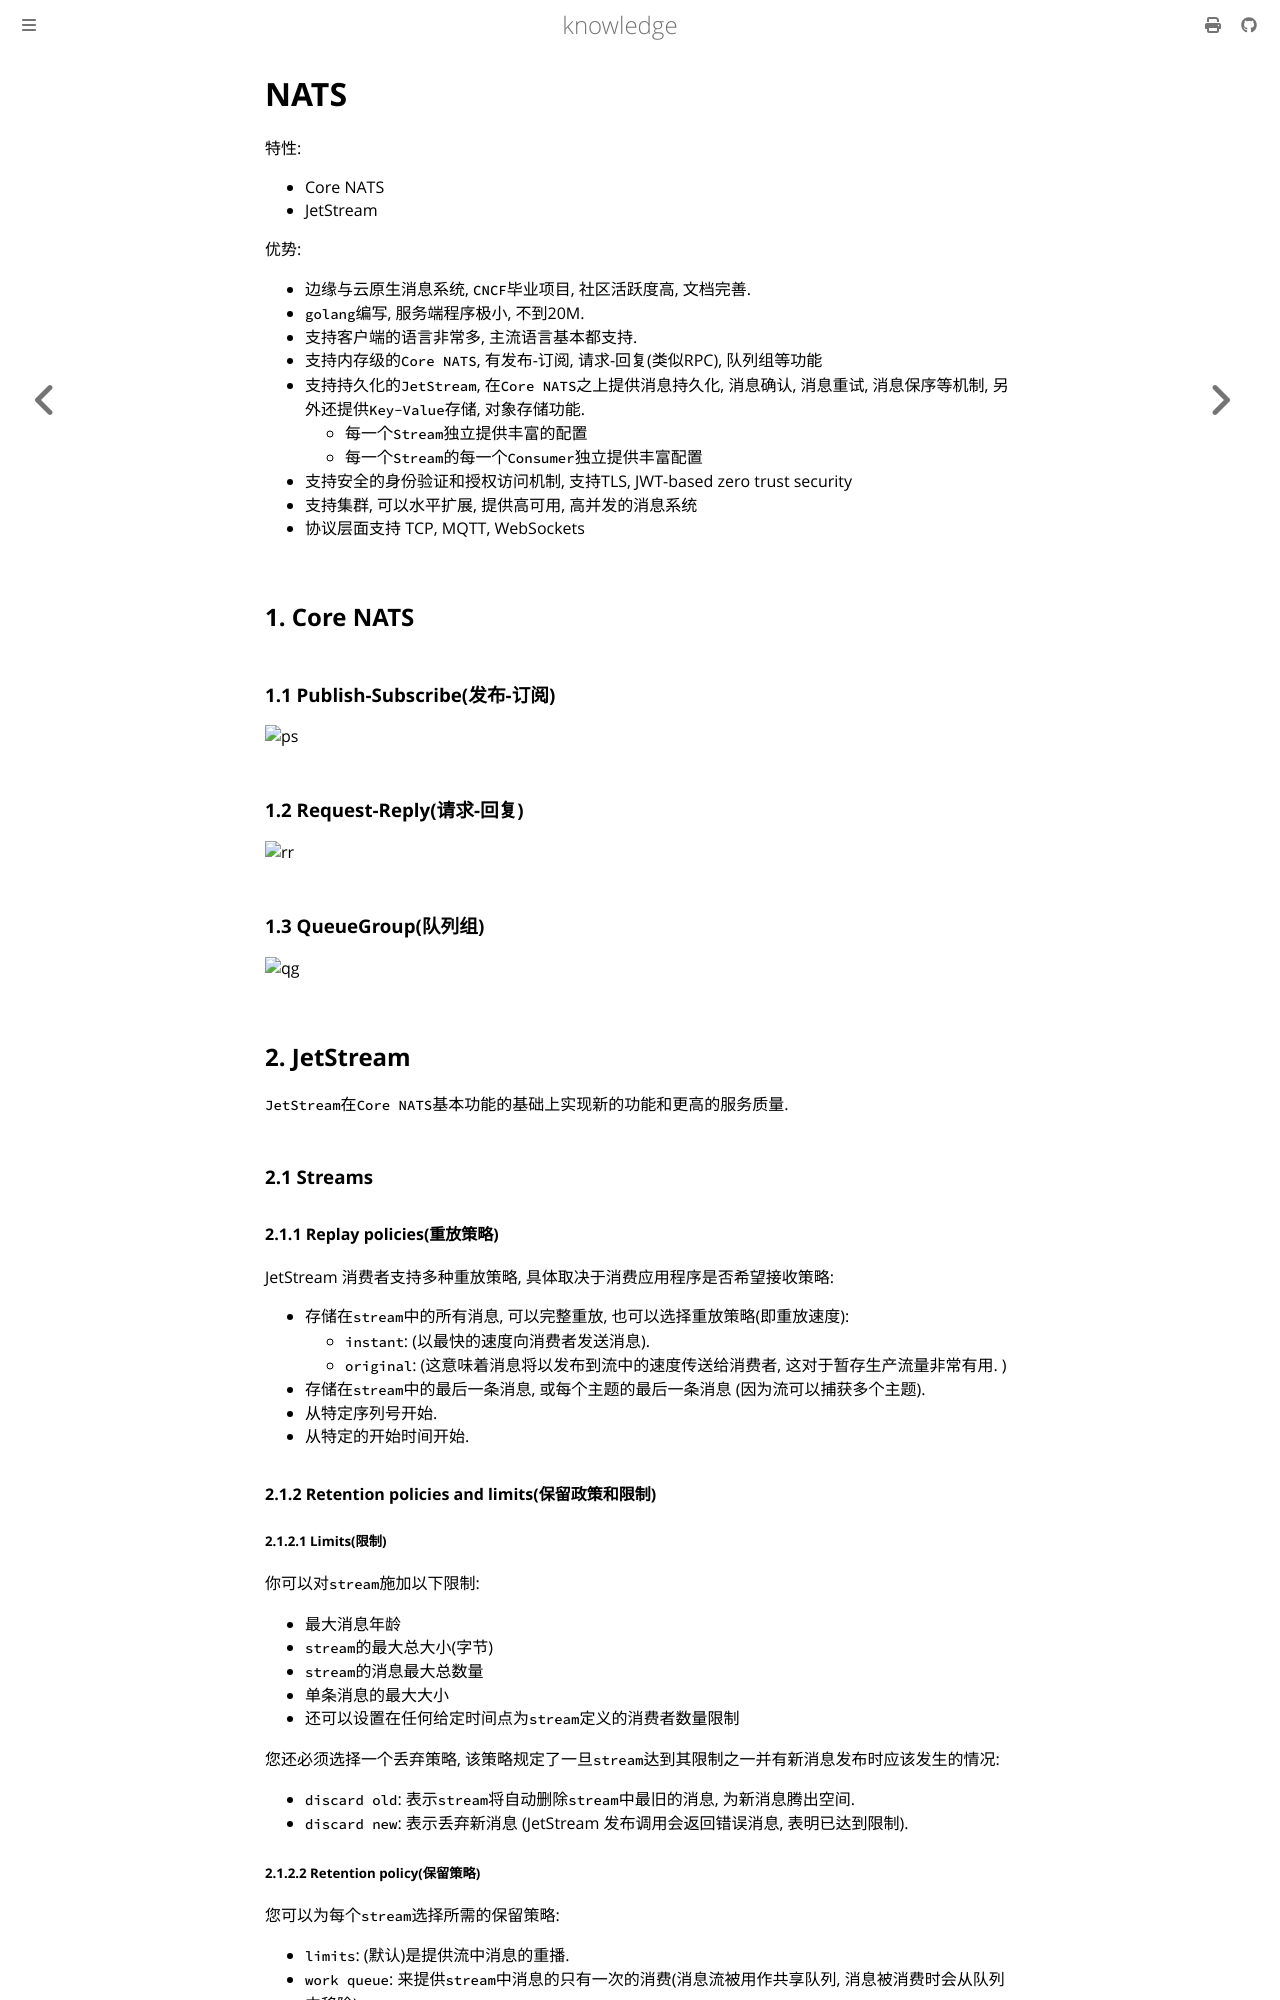

repository: thinkgos/knowledge · page: pickup/86-nats.html · generator: mdbook

# NATS

特性:

- Core NATS
- JetStream

优势:

- 边缘与云原生消息系统, `CNCF`毕业项目, 社区活跃度高, 文档完善.
- `golang`编写, 服务端程序极小, 不到20M.
- 支持客户端的语言非常多, 主流语言基本都支持.
- 支持内存级的`Core NATS`, 有发布-订阅, 请求-回复(类似RPC), 队列组等功能
- 支持持久化的`JetStream`, 在`Core NATS`之上提供消息持久化, 消息确认, 消息重试, 消息保序等机制, 另外还提供`Key-Value`存储, 对象存储功能.
  - 每一个`Stream`独立提供丰富的配置
  - 每一个`Stream`的每一个`Consumer`独立提供丰富配置
- 支持安全的身份验证和授权访问机制, 支持TLS, JWT-based zero trust security
- 支持集群, 可以水平扩展, 提供高可用, 高并发的消息系统
- 协议层面支持 TCP, MQTT, WebSockets

## 1. Core NATS

### 1.1 Publish-Subscribe(发布-订阅)

![ps](https://docs.nats.io/~gitbook/image?url=https%3A%2F%2F1487470910-files.gitbook.io%2F%7E%2Ffiles%2Fv0%2Fb%2Fgitbook-x-prod.appspot.com%2Fo%2Fspaces%252F-LqMYcZML1bsXrN3Ezg0%252Fuploads%252Fgit-blob-22d59af386038cc2717176561ffc95c63c295926%252Fpubsub.svg%3Falt%3Dmedia&width=768&dpr=4&quality=100&sign=1a700ae8&sv=2)

### 1.2 Request-Reply(请求-回复)

![rr](https://docs.nats.io/~gitbook/image?url=https%3A%2F%2F1487470910-files.gitbook.io%2F%7E%2Ffiles%2Fv0%2Fb%2Fgitbook-x-prod.appspot.com%2Fo%2Fspaces%252F-LqMYcZML1bsXrN3Ezg0%252Fuploads%252Fgit-blob-dc10798d4afca301adba55c1e85c599b25a2ae24%252Freqrepl.svg%3Falt%3Dmedia&width=768&dpr=4&quality=100&sign=4fdca5ce&sv=2)

### 1.3 QueueGroup(队列组)

![qg](https://docs.nats.io/~gitbook/image?url=https%3A%2F%2F1487470910-files.gitbook.io%2F%7E%2Ffiles%2Fv0%2Fb%2Fgitbook-x-prod.appspot.com%2Fo%2Fspaces%252F-LqMYcZML1bsXrN3Ezg0%252Fuploads%252Fgit-blob-62652b3e6dd556e3cb1c3bb474ec10038334c600%252Fqueue.svg%3Falt%3Dmedia&width=768&dpr=4&quality=100&sign=ab76b046&sv=2)

## 2. JetStream

`JetStream`在`Core NATS`基本功能的基础上实现新的功能和更高的服务质量.

### 2.1 Streams

#### 2.1.1 Replay policies(重放策略)

JetStream 消费者支持多种重放策略, 具体取决于消费应用程序是否希望接收策略:

- 存储在`stream`中的所有消息, 可以完整重放, 也可以选择重放策略(即重放速度):
  - `instant`: (以最快的速度向消费者发送消息).
  - `original`: (这意味着消息将以发布到流中的速度传送给消费者, 这对于暂存生产流量非常有用. )
- 存储在`stream`中的最后一条消息, 或每个主题的最后一条消息 (因为流可以捕获多个主题).
- 从特定序列号开始.
- 从特定的开始时间开始.

#### 2.1.2 Retention policies and limits(保留政策和限制)

##### 2.1.2.1 Limits(限制)

你可以对`stream`施加以下限制:

- 最大消息年龄
- `stream`的最大总大小(字节)
- `stream`的消息最大总数量
- 单条消息的最大大小
- 还可以设置在任何给定时间点为`stream`定义的消费者数量限制

您还必须选择一个丢弃策略, 该策略规定了一旦`stream`达到其限制之一并有新消息发布时应该发生的情况:

- `discard old`: 表示`stream`将自动删除`stream`中最旧的消息, 为新消息腾出空间.
- `discard new`: 表示丢弃新消息 (JetStream 发布调用会返回错误消息, 表明已达到限制).
